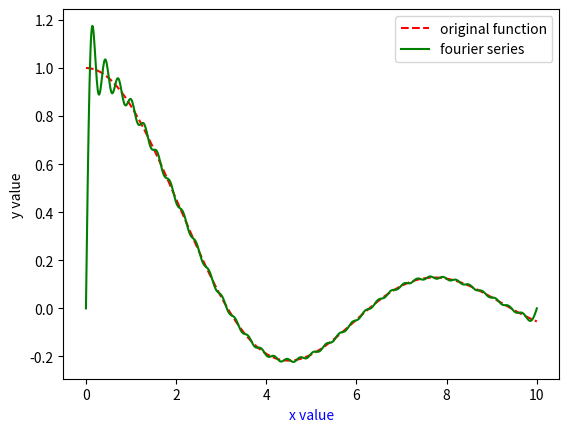
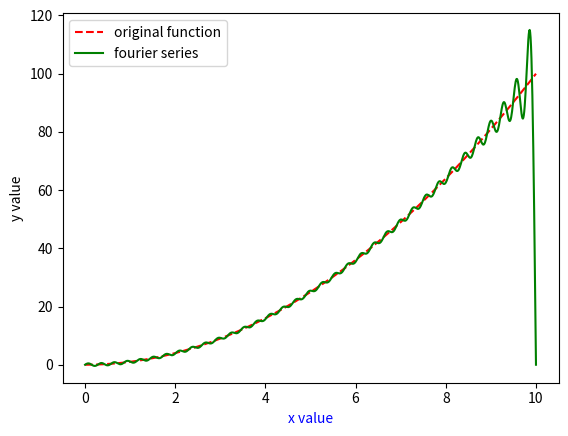

Source code (Python) for these figures, in order:
import numpy as np;
from math import *;
from matplotlib import pyplot as plt;
from matplotlib.animation import FuncAnimation;

#custom integrator that uses the riemann summation technique to integrate any function
class ConvertToFourierSeries:
    a = 10;
    fineness = 1000; #0 is the left limit of the box and x=a is the right limit of the box
    num = 50; #Increase this for a more accurate plot. IDenotes the maximum number of sine functions
    exponentConst = 1;
    timeLimit = 1;
    timeDelay = 0.1; #waits for this much seconds each frame
    timeSamples = int(ceil(timeLimit/timeDelay));
    x = np.linspace(0,a,ceil(a*fineness));
    xPoints = np.linspace(0,a,ceil(a*100));
    cn = [0]*(num+1); #cn[i] stores the coeffecients corresponding to sin((i*pi/a)x), or the (i-1)th excited
            #state of the wavefunction 
    orig = []; #original function's y values
    def __init__(self,a,func,num = 50,fineness = 1000) -> None:
        self.a = a;
        self.fineness = fineness;
        self.num = num;
        self.cn = [0]*(self.num+1);
        self.xPoints = np.linspace(0,self.a,ceil((self.a)*100));
        self.x = np.linspace(0,self.a,ceil(self.a*self.fineness));
        self.CalculateAllCoeffecients(func);
        self.orig = [];
        for i in self.xPoints:
            self.orig.append(func(i));
        #self.func = func;
    #general function to integrate things, can be used without instantiating object
    def Integrate (func, xlimL,xlimR,fineness = 1000):
        #func is a function of one variable, that returns a floating point value
        x = np.linspace(xlimL,xlimR,ceil((xlimR-xlimL)*fineness));
        #generates the points to run the function on while integrating through the 
        #riemann sum method. fineness increases the accuracy, default deltaX is 0.001 at fineness = 1000
        sum = 0; 
        for i in x:
            #for each value in x, I compute the area of the rectangle
            sum += (func(i)/fineness);

        return sum; #then return the sum of the total areas
    
    #special integration with effeciency improved for multiple integrations over same period
    def Integrate(self, func1): 
        sum = 0; 
        for i in self.x:
            #for each value in x, I compute the area of the rectangle
            sum += (func1(i)/self.fineness);
        return sum;       

    def CalculateNthCoeffecient(self,func,n):
        sum = 0; 
        for i in self.x:
            #for each value in x, I compute the area of the rectangle
            sum += (func(i)*sin((n*pi*i)/self.a)/self.fineness);
        sum *= sqrt(2/self.a); 
        self.cn[n] = sum;

    #Calculate all the coeffecients required for the expansion
    def CalculateAllCoeffecients(self,func):
        for i in range(1,self.num+1):
            self.CalculateNthCoeffecient(func,i);

    def initialFunction(self,x):
        ans = 0;
        for i in range(0,self.num):
            ans += self.cn[i]*sin((pi*i*x)/self.a)
        ans *= sqrt(2/self.a);
        return ans;
   
    def createPlotInitial(self):
        y = [];
        for i in self.xPoints:
            y.append(self.initialFunction(i));
        # for i in range(0,self.timeSamples):
        #     for j in range(0,len(self.xPoints)):
        #         self.Re[i][j] = self.RealPart(self.xPoints[j]);
        #         self.Comp[i][j] = self.ImaginaryPart(self.xPoints[j]);
        fig, ax = plt.subplots();
        originalFunction, = ax.plot(self.xPoints,self.orig,'r--'); originalFunction.set_label("original function");
        fourierSeriesFunc, =  ax.plot(self.xPoints,y,'g'); fourierSeriesFunc.set_label("fourier series");

        plt.xlabel("x value",color='blue');
        plt.ylabel("y value",);
        ax.legend();
        plt.show();


def f(x):
    if(x == 0):
        return 1;
    return sin(x)/x;
def g(x):
    return x**2;
a = 10;
obj1 = ConvertToFourierSeries(a,f,70,2000); #create an object like this
obj2 = ConvertToFourierSeries(a,g,70,2000);
#a is the endpoint of the graph, for the function and its fourier series (Calculated through the wavefunction method)
#f is the function itself
#the 'num' variable denotes the number of terms in the expansion, since there can't be infinite
#finally, fineness denotes the accuracy of the integral in the custom integration done using riemann sums
#the riemann sums take a small width rectangle and add the areas to find the integral, hence higher fineness = higher accuracy of the coeffecients
obj1.createPlotInitial();
obj2.createPlotInitial();
